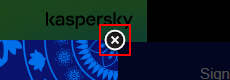
Workflow: WebAutomation

Step 1: click on the button in window '1 EUR to RON - Euros to Romanian Lei Exchange Rate' (chrome.exe)

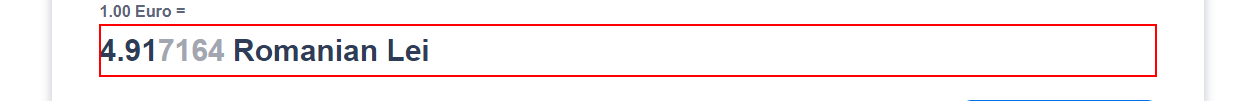
Step 2: get-text from the paragraph in window '1 EUR to RON - Euros to Romanian Lei Exchange Rate' (chrome.exe)
